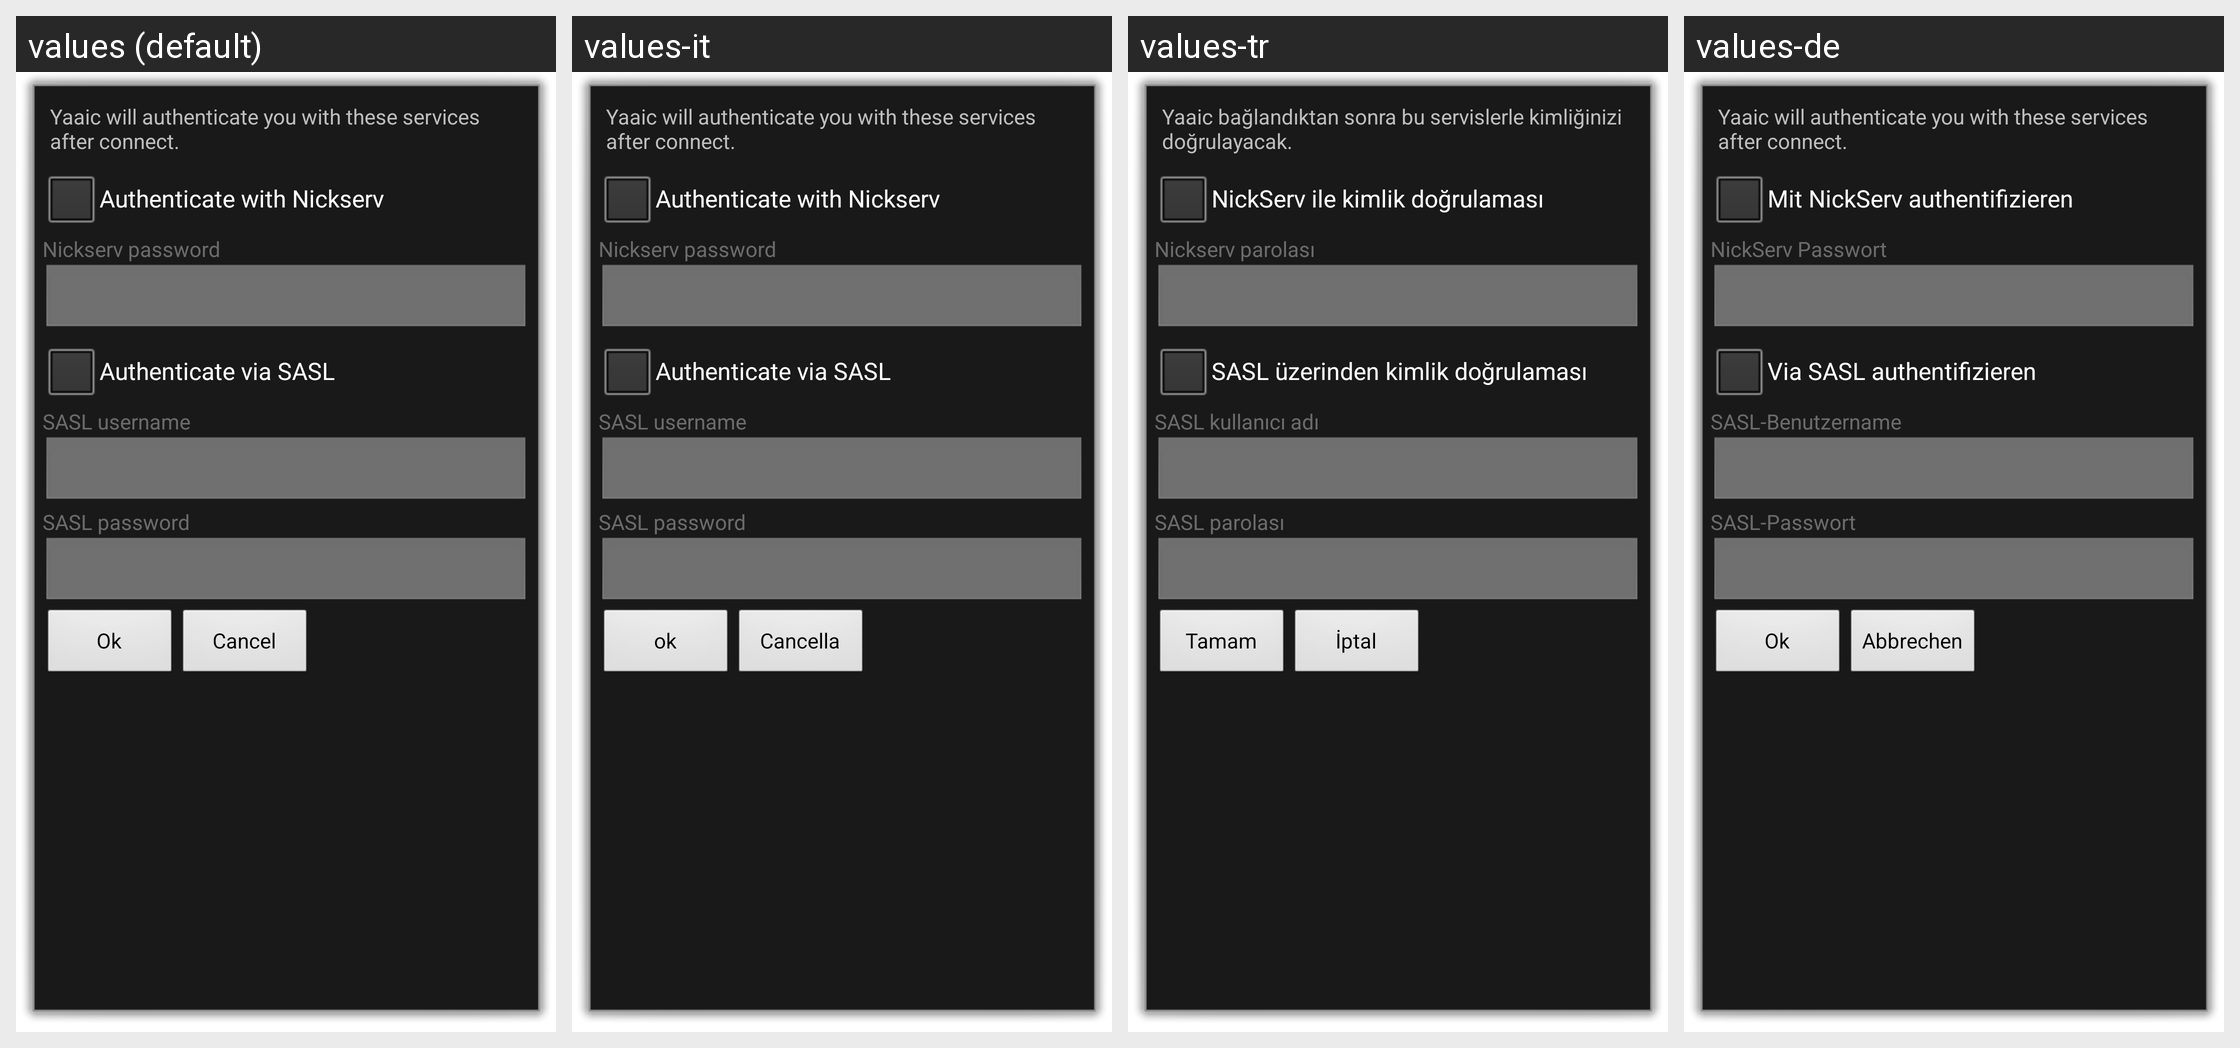

Translations of the strings shown on this Android screen, per locale in the grid:
Android screen res/layout/authentication.xml rendered under 4 locales, left to right: values (default), values-it, values-tr, values-de. Device: Nexus 5 (rendered at 1080×1920; each locale shown at half size, 540×960, under a caption strip naming it); theme android:Theme.Dialog.
Other locales in the repository, not shown: values-af, values-da, values-es, values-fi, values-fr, values-ja, values-lv, values-ru, values-zh.
Strings drawn on this screen, with the default value and each locale's value (text and hints the layout hard-codes, and strings that could not be matched under every locale, appear in the picture but are not listed):

auth_description
  values: Yaaic will authenticate you with these services after connect.
  values-it: Yaaic will authenticate you with these services after connect.
  values-tr: Yaaic bağlandıktan sonra bu servislerle kimliğinizi doğrulayacak.
  values-de: Yaaic will authenticate you with these services after connect.

auth_nickserv
  values: Authenticate with Nickserv
  values-it: Authenticate with Nickserv
  values-tr: NickServ ile kimlik doğrulaması
  values-de: Mit NickServ authentifizieren

auth_nickserv_password
  values: Nickserv password
  values-it: Nickserv password
  values-tr: Nickserv parolası
  values-de: NickServ Passwort

auth_sasl
  values: Authenticate via SASL
  values-it: Authenticate via SASL
  values-tr: SASL üzerinden kimlik doğrulaması
  values-de: Via SASL authentifizieren

auth_sasl_username
  values: SASL username
  values-it: SASL username
  values-tr: SASL kullanıcı adı
  values-de: SASL-Benutzername

auth_sasl_password
  values: SASL password
  values-it: SASL password
  values-tr: SASL parolası
  values-de: SASL-Passwort

action_ok
  values: Ok
  values-it: ok
  values-tr: Tamam
  values-de: Ok

action_cancel
  values: Cancel
  values-it: Cancella
  values-tr: İptal
  values-de: Abbrechen
